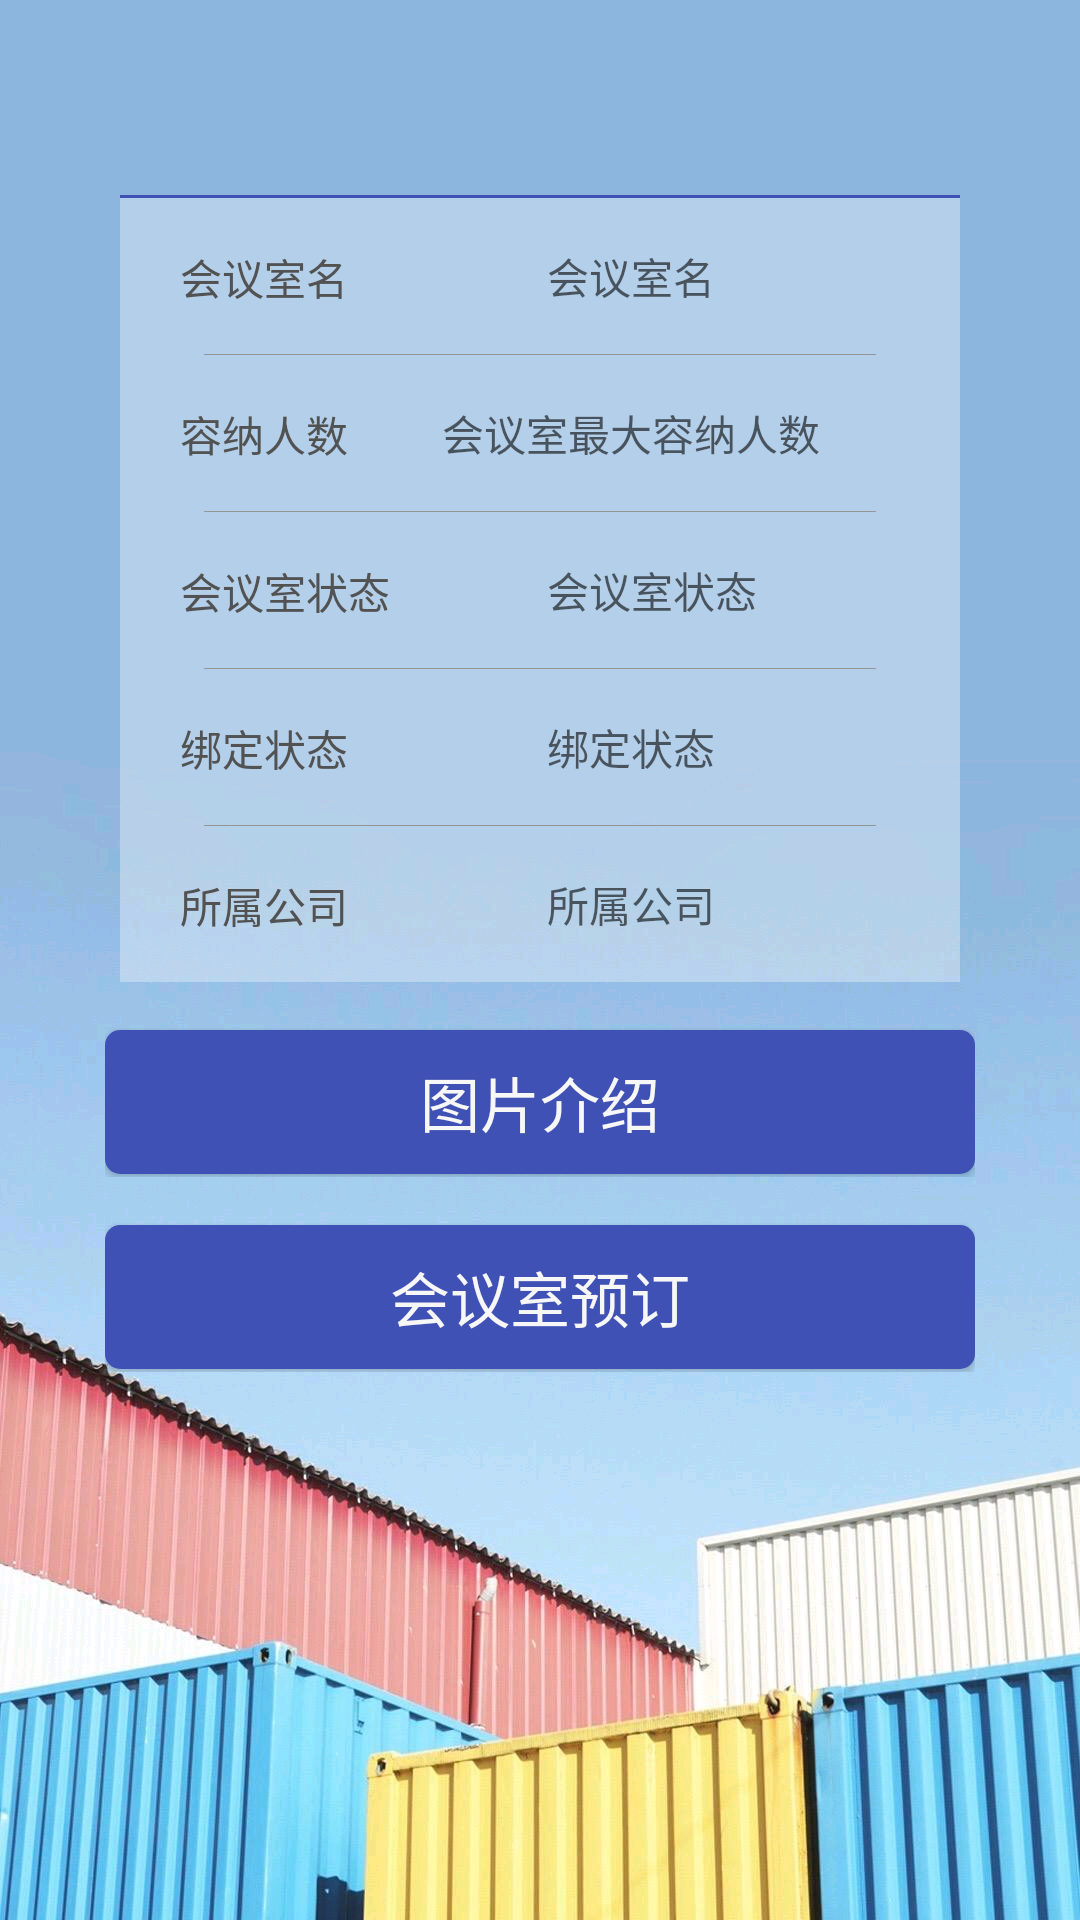

Reconstruct the res/layout file that produces this screen, plus the resources it refers to.
<!-- AndroidManifest.xml: application theme AppTheme -->
<!-- res/layout/activity_meeting_room_information_show.xml -->
<?xml version="1.0" encoding="utf-8"?>
<LinearLayout xmlns:android="http://schemas.android.com/apk/res/android"
    android:layout_width="match_parent"
    android:layout_height="match_parent"
    android:orientation="vertical"
    android:background="@drawable/bj_bule">
    <LinearLayout
        android:id="@+id/top"
        android:layout_width="match_parent"
        android:layout_height="wrap_content"
        android:orientation="vertical"
        android:background="#55ffffff"
        android:layout_marginTop="65dp"
        android:layout_marginLeft="40dp"
        android:layout_marginRight="40dp">
        <TextView
            android:layout_width="fill_parent"
            android:layout_height="1dp"
            android:background="@color/colorPrimary">
        </TextView>
        <LinearLayout
            android:layout_width="match_parent"
            android:layout_height="52dp"
            android:gravity="center"
            android:layout_marginLeft="20dp"
            android:layout_marginRight="20dp"
            android:orientation="horizontal">
            <TextView
                android:layout_width="wrap_content"
                android:layout_marginEnd="5dp"
                android:layout_height="20dp"
                android:gravity="center"
                android:text="会议室名"
                android:textColor="#525252"
                android:textSize="14sp"/>
            <TextView
                android:id="@+id/meeting_room_name"
                android:hint="会议室名"
                android:layout_width="match_parent"
                android:layout_height="40dp"
                android:gravity="center"
                android:textColor="#525252"
                android:textSize="14sp" />
        </LinearLayout>
        <TextView
            android:layout_width="fill_parent"
            android:layout_height="1px"
            android:background="#969595"
            android:layout_marginLeft="28dp"
            android:layout_marginRight="28dp"/>
        <LinearLayout
            android:layout_width="match_parent"
            android:layout_height="52dp"
            android:layout_marginLeft="20dp"
            android:layout_marginRight="20dp"
            android:gravity="center"
            android:orientation="horizontal">
            <TextView
                android:layout_width="wrap_content"
                android:layout_marginEnd="5dp"
                android:layout_height="20dp"
                android:gravity="center"
                android:text="容纳人数"
                android:textColor="#525252"
                android:textSize="14sp"/>
            <TextView
                android:id="@+id/meeting_room_maxpeople"
                android:hint="会议室最大容纳人数"
                android:layout_width="match_parent"
                android:layout_height="40dp"
                android:gravity="center"
                android:textColor="#525252"
                android:textSize="14sp" />
        </LinearLayout>
        <TextView
            android:layout_width="fill_parent"
            android:layout_height="1px"
            android:background="#969595"
            android:layout_marginLeft="28dp"
            android:layout_marginRight="28dp"/>
        <LinearLayout
            android:layout_width="match_parent"
            android:layout_height="52dp"
            android:layout_marginLeft="20dp"
            android:layout_marginRight="20dp"
            android:gravity="center"
            android:orientation="horizontal">
            <TextView
                android:layout_width="wrap_content"
                android:layout_marginEnd="5dp"
                android:layout_height="20dp"
                android:gravity="center"
                android:text="会议室状态"
                android:textColor="#525252"
                android:textSize="14sp"/>
            <TextView
                android:id="@+id/meeting_room_status"
                android:hint="会议室状态"
                android:layout_width="match_parent"
                android:layout_height="40dp"
                android:gravity="center"
                android:textColor="#525252"
                android:textSize="14sp" />
        </LinearLayout>
        <TextView
            android:layout_width="fill_parent"
            android:layout_height="1px"
            android:background="#969595"
            android:layout_marginLeft="28dp"
            android:layout_marginRight="28dp"/>
        <LinearLayout
            android:layout_width="match_parent"
            android:layout_height="52dp"
            android:layout_marginLeft="20dp"
            android:layout_marginRight="20dp"
            android:gravity="center"
            android:orientation="horizontal">
            <TextView
                android:layout_width="wrap_content"
                android:layout_marginEnd="5dp"
                android:layout_height="20dp"
                android:gravity="center"
                android:text="绑定状态"
                android:textColor="#525252"
                android:textSize="14sp"/>
            <TextView
                android:id="@+id/meeting_room_binding"
                android:hint="绑定状态"
                android:layout_width="match_parent"
                android:layout_height="40dp"
                android:gravity="center"
                android:textColor="#525252"
                android:textSize="14sp" />
        </LinearLayout>
        <TextView
            android:layout_width="fill_parent"
            android:layout_height="1px"
            android:background="#969595"
            android:layout_marginLeft="28dp"
            android:layout_marginRight="28dp"/>
        <LinearLayout
            android:layout_width="match_parent"
            android:layout_height="52dp"
            android:layout_marginLeft="20dp"
            android:layout_marginRight="20dp"
            android:gravity="center"
            android:orientation="horizontal">
            <TextView
                android:layout_width="wrap_content"
                android:layout_marginEnd="5dp"
                android:layout_height="20dp"
                android:gravity="center"
                android:text="所属公司"
                android:textColor="#525252"
                android:textSize="14sp"/>
            <TextView
                android:id="@+id/meeting_room_company"
                android:hint="所属公司"
                android:layout_width="match_parent"
                android:layout_height="40dp"
                android:gravity="center"
                android:textColor="#525252"
                android:textSize="14sp" />
        </LinearLayout>
    </LinearLayout>

    <LinearLayout
        android:layout_width="match_parent"
        android:layout_height="50dp"
        android:layout_marginLeft="35dp"
        android:layout_marginRight="35dp"
        android:layout_marginTop="15dp"
        android:layout_marginBottom="5dp"
        android:gravity="center"
        android:orientation="horizontal">

        <Button
            android:id="@+id/btn_meeting_room_picture"
            android:layout_width="match_parent"
            android:layout_height="wrap_content"
            android:gravity="center"
            android:text="图片介绍"
            android:background="@drawable/btn_bg"
            android:textColor="#f7f7f7"
            android:textSize="20dp" />
    </LinearLayout>

    <LinearLayout
        android:layout_width="match_parent"
        android:layout_height="50dp"
        android:layout_marginLeft="35dp"
        android:layout_marginRight="35dp"
        android:layout_marginTop="10dp"
        android:layout_marginBottom="5dp"
        android:gravity="center"
        android:orientation="horizontal">

        <Button
            android:id="@+id/btn_meeting_room_apply"
            android:layout_width="match_parent"
            android:layout_height="wrap_content"
            android:gravity="center"
            android:text="会议室预订"
            android:background="@drawable/btn_bg"
            android:textColor="#f7f7f7"
            android:textSize="20dp" />
    </LinearLayout>
</LinearLayout>
<!-- resources referenced by this layout -->
<resources>
  <color name="colorPrimary">#3F51B5</color>
  <!-- drawable bj_bule: png bitmap (drawable, 370254 bytes) -->
  <!-- drawable btn_bg (drawable) -->
  <?xml version="1.0" encoding="utf-8"?>
  <selector xmlns:android="http://schemas.android.com/apk/res/android">
      
      <item android:state_pressed="false" android:state_focused="false"
          android:drawable="@drawable/bule_botton_blackgroud" />
      
      <item android:state_pressed="true" android:drawable="@drawable/grey_botton_blackgroud"/>
      
      <item android:state_focused="true" android:drawable="@drawable/grey_botton_blackgroud"/>
  
  </selector>
  <style name="AppTheme" parent="Theme.AppCompat.Light.DarkActionBar">
      
      <item name="colorPrimary">@color/colorPrimary</item>
      <item name="colorPrimaryDark">@color/colorPrimaryDark</item>
      <item name="colorAccent">@color/colorAccent</item>
      <item name="windowActionBar">false</item>
      <item name="windowNoTitle">true</item>
  </style>
  <!-- drawable bule_botton_blackgroud (drawable) -->
  <?xml version="1.0" encoding="utf-8"?>
  <shape android:shape="rectangle" xmlns:android="http://schemas.android.com/apk/res/android">
  
      <solid
          android:color="@color/colorPrimary"/>
      <corners
          android:radius="5dp"/>
  </shape>
  <!-- drawable grey_botton_blackgroud (drawable) -->
  <?xml version="1.0" encoding="utf-8"?>
  <shape android:shape="rectangle" xmlns:android="http://schemas.android.com/apk/res/android">
  
      <solid
          android:color="#5a5a5a"/>
      <corners
          android:radius="5dp"/>
  </shape>
  <color name="colorPrimaryDark">#303F9F</color>
  <color name="colorAccent">#FF4081</color>
</resources>
